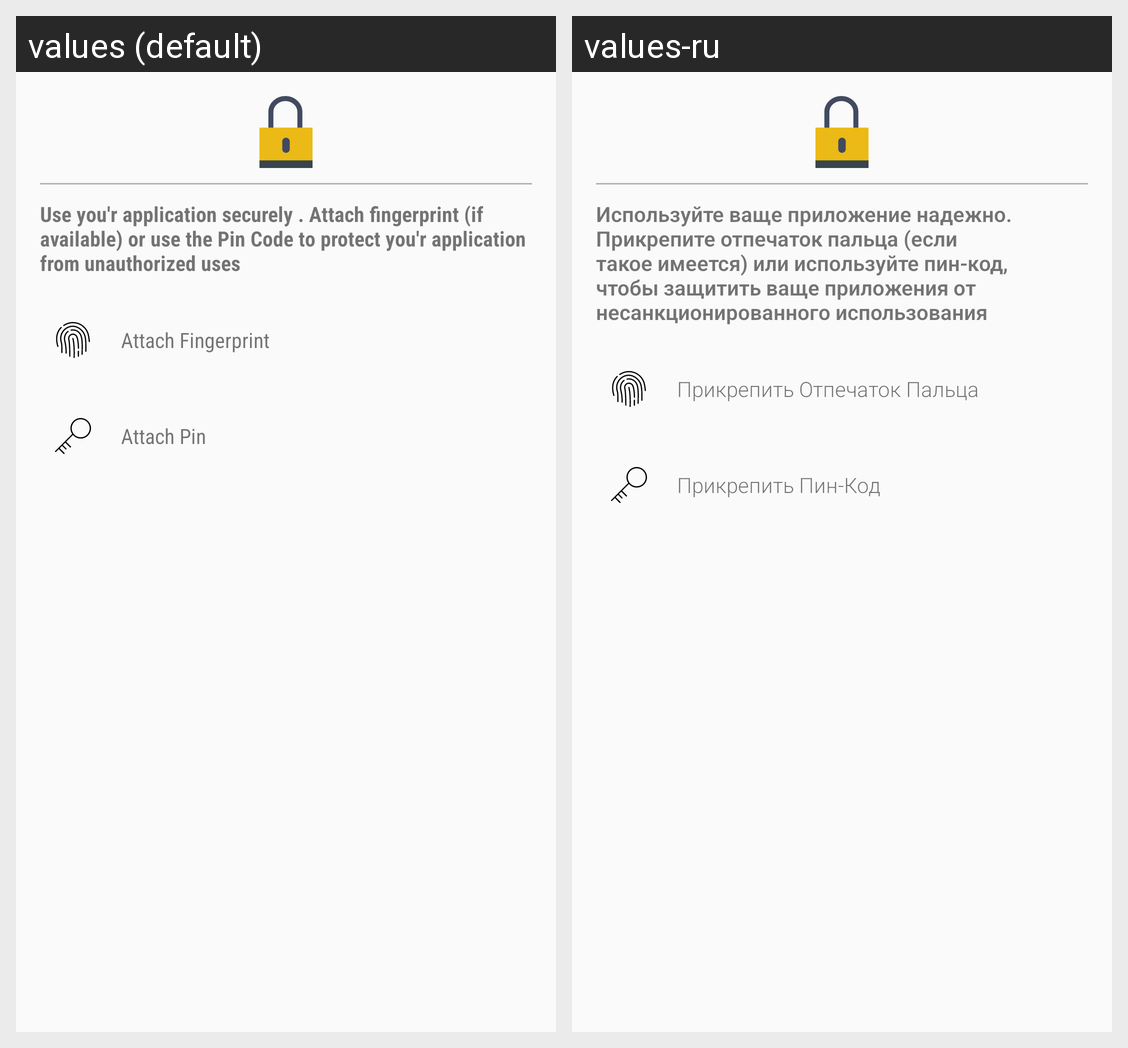

Translations of the strings shown on this Android screen, per locale in the grid:
Android screen res/layout/activity_finger_print.xml rendered under 2 locales, left to right: values (default), values-ru. Device: Nexus 5 (rendered at 1080×1920; each locale shown at half size, 540×960, under a caption strip naming it); theme AppTheme.
Strings drawn on this screen, with the default value and each locale's value (text and hints the layout hard-codes, and strings that could not be matched under every locale, appear in the picture but are not listed):

securityHint
  values: Use you'r application securely . Attach fingerprint (if available) or use the Pin Code to protect you'r application from unauthorized uses
  values-ru: Используйте ваще приложение надежно. Прикрепите отпечаток пальца (если такое имеется) или используйте пин-код, чтобы защитить ваще приложения от несанкционированного использования

attachFingerprint
  values: Attach Fingerprint
  values-ru: Прикрепить Отпечаток Пальца

attachPin
  values: Attach Pin
  values-ru: Прикрепить Пин-Код
